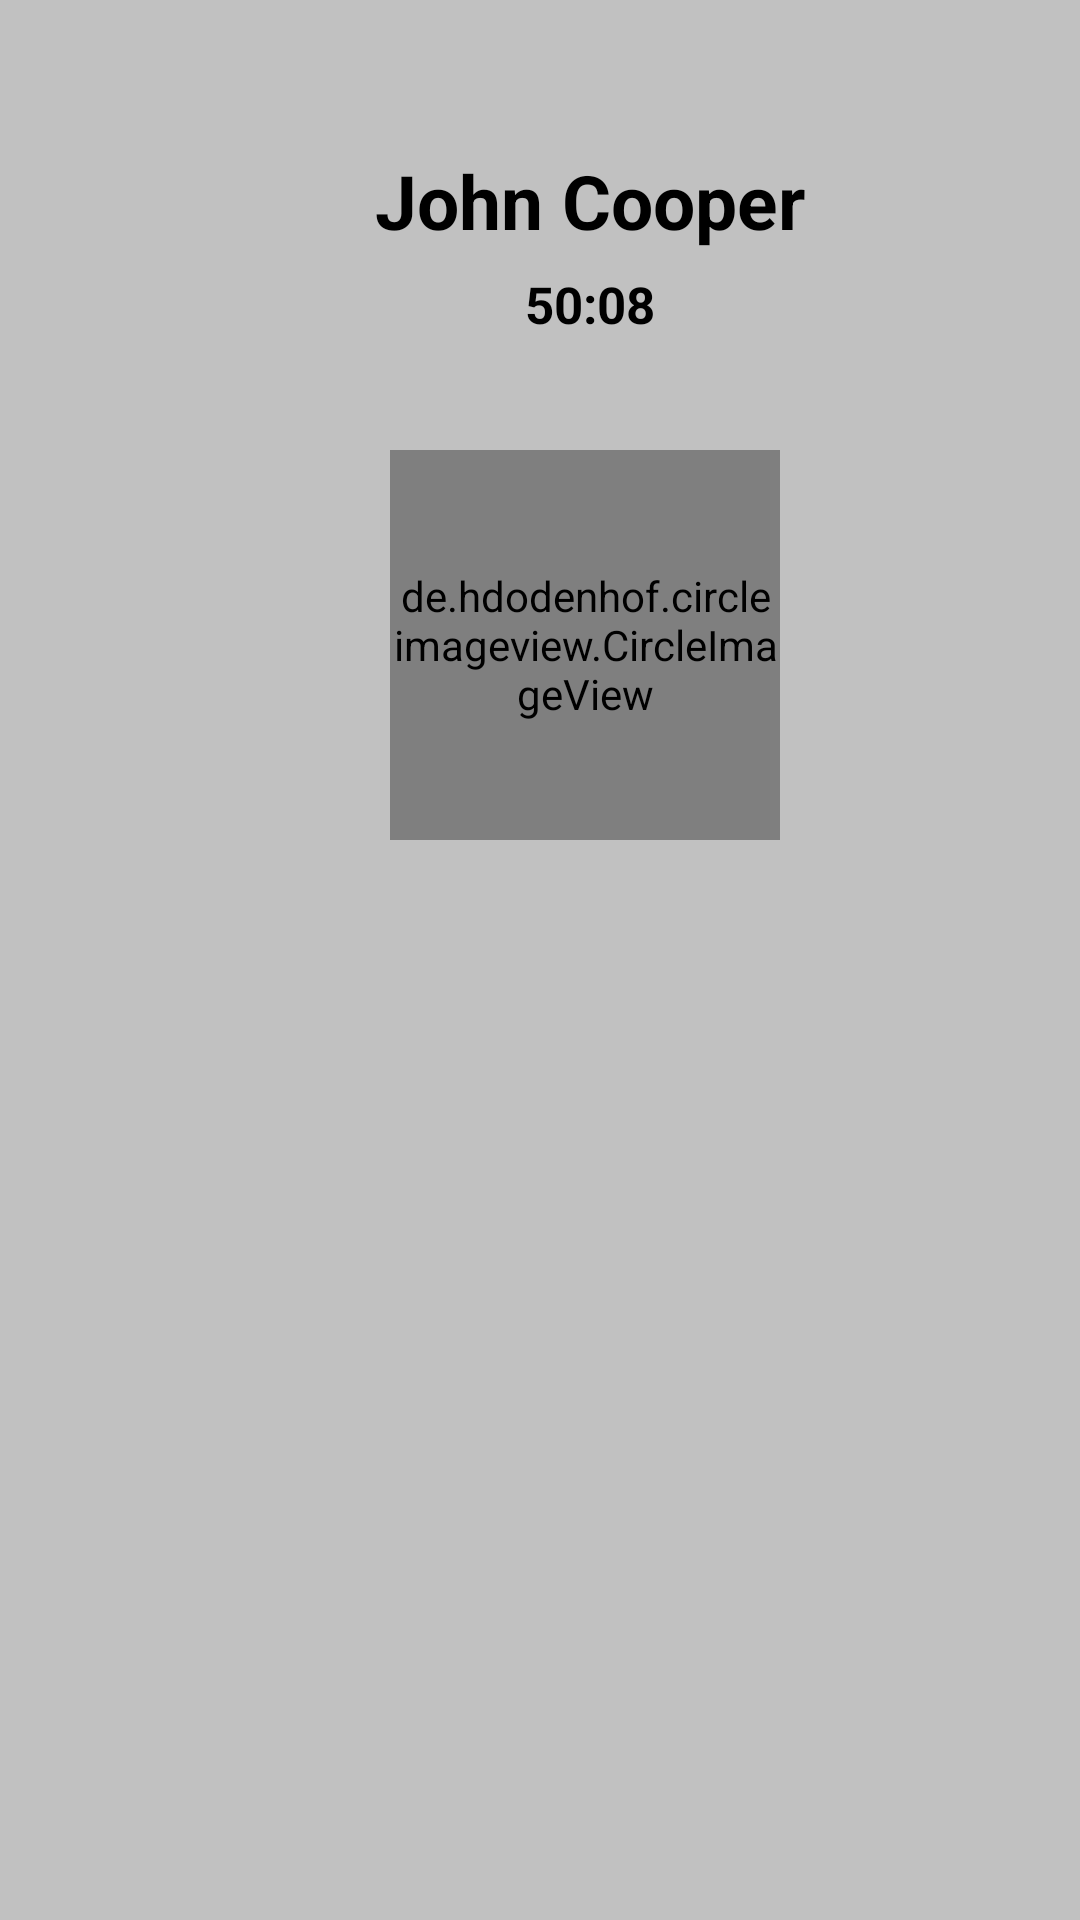

Produce the Android XML layout that renders to this screen, including the resource entries it uses.
<!-- AndroidManifest.xml: application theme Theme.I210616 -->
<!-- res/layout/activity_main20.xml -->
<?xml version="1.0" encoding="utf-8"?>
<RelativeLayout xmlns:android="http://schemas.android.com/apk/res/android"
    xmlns:app="http://schemas.android.com/apk/res-auto"
    xmlns:tools="http://schemas.android.com/tools"
    android:layout_width="match_parent"
    android:layout_height="match_parent"
    android:background="#C1C1C1"
    tools:context=".MainActivity20">

    <View
        android:layout_width="match_parent"
        android:layout_height="150dp"
        android:background="#D7F7F6"
        android:layout_marginTop="660dp"
        />

    <TextView
        android:layout_width="wrap_content"
        android:layout_height="wrap_content"
        android:layout_marginStart="125dp"
        android:layout_marginTop="50dp"
        android:text="John Cooper"
        android:textSize="25sp"
        android:textStyle="bold"
        android:textColor="@color/black"
        />


    <TextView
        android:layout_width="wrap_content"
        android:layout_height="wrap_content"
        android:layout_marginStart="175dp"
        android:layout_marginTop="90dp"
        android:text="50:08"
        android:textStyle="bold"
        android:textSize="17sp"
        android:textColor="@color/black"
        />

    <de.hdodenhof.circleimageview.CircleImageView
        android:id="@+id/profile_image"
        android:layout_width="130dp"
        android:layout_height="130dp"
        android:layout_marginTop="150dp"
        android:layout_marginStart="130dp"
        android:src="@drawable/man1"
        app:civ_border_color="#FF000000"
        />



    <View
        android:layout_width="130dp"
        android:layout_height="8dp"
        android:background="@drawable/curved_square"
        android:backgroundTint="#8E8E8E"
        android:layout_marginTop="670dp"
        android:layout_marginStart="130dp"
        />

    <Button
        android:layout_width="45dp"
        android:layout_height="45dp"
        android:background="@drawable/circle6"
        android:backgroundTint="#155F64"
        android:layout_marginTop="690dp"
        android:layout_marginStart="30dp"
        />

    <Button
        android:layout_width="25dp"
        android:layout_height="25dp"
        android:background="@drawable/mic_art"
        android:backgroundTint="@color/white"
        android:layout_marginTop="698dp"
        android:layout_marginStart="40dp"
        />

    <Button
        android:id="@+id/cancel_call_1"
        android:layout_width="40dp"
        android:layout_height="40dp"
        android:background="@drawable/circle6"
        android:backgroundTint="#930009"
        android:layout_marginTop="750dp"
        android:layout_marginStart="175dp"
        />

    <Button
        android:id="@+id/cancel_call_2"
        android:layout_width="20dp"
        android:layout_height="20dp"
        android:background="@drawable/cross_art"
        android:backgroundTint="@color/white"
        android:layout_marginTop="760dp"
        android:layout_marginStart="185dp"
        />

    <Button
        android:layout_width="45dp"
        android:layout_height="45dp"
        android:background="@drawable/circle6"
        android:backgroundTint="#155F64"
        android:layout_marginTop="690dp"
        android:layout_marginStart="170dp"
        />

    <Button
        android:layout_width="25dp"
        android:layout_height="25dp"
        android:background="@drawable/speaker"
        android:backgroundTint="@color/white"
        android:layout_marginTop="700dp"
        android:layout_marginStart="180dp"
        />

    <Button
        android:layout_width="45dp"
        android:layout_height="45dp"
        android:background="@drawable/circle6"
        android:backgroundTint="#155F64"
        android:layout_marginTop="690dp"
        android:layout_marginStart="310dp"
        />

    <Button
        android:layout_width="25dp"
        android:layout_height="25dp"
        android:background="@drawable/resume"
        android:backgroundTint="@color/white"
        android:layout_marginTop="699dp"
        android:layout_marginStart="320dp"
        />



</RelativeLayout>
<!-- resources referenced by this layout -->
<resources>
  <!-- drawable circle6 (drawable) -->
  <?xml version="1.0" encoding="utf-8"?>
  <selector xmlns:android="http://schemas.android.com/apk/res/android">
      <item>
          <shape android:shape="oval">
              <solid android:color="#155F64"/>
              <size android:width="100dp"/>
          </shape>
      </item>
  
  </selector>
  <!-- drawable cross_art (drawable) -->
  <vector android:height="24dp" android:viewportHeight="16"
      android:viewportWidth="16" android:width="24dp" xmlns:android="http://schemas.android.com/apk/res/android">
      <path android:fillColor="#000000" android:fillType="evenOdd" android:pathData="M0,14.545L1.455,16 8,9.455 14.545,16 16,14.545 9.455,8 16,1.455 14.545,0 8,6.545 1.455,0 0,1.455 6.545,8z"/>
  </vector>
  <!-- drawable curved_square (drawable) -->
  <?xml version="1.0" encoding="utf-8"?>
  <selector xmlns:android="http://schemas.android.com/apk/res/android">
      <item>
          <shape android:shape="rectangle">
              <solid android:color="#44B6BD" /> 
              <corners android:radius="30dp" /> 
  
          </shape>
      </item>
  
  </selector>
  <!-- drawable resume (drawable) -->
  <vector android:height="24dp" android:viewportHeight="32"
      android:viewportWidth="32" android:width="24dp" xmlns:android="http://schemas.android.com/apk/res/android">
      <path android:fillColor="#000000" android:pathData="M6,4C5.45,4 5,4.45 5,5v22c0,0.55 0.45,1 1,1h3c0.55,0 1,-0.45 1,-1V5c0,-0.55 -0.45,-1 -1,-1H6z"/>
      <path android:fillColor="#000000" android:pathData="M9,29H6c-1.103,0 -2,-0.897 -2,-2V5c0,-1.103 0.897,-2 2,-2h3c1.103,0 2,0.897 2,2v22C11,28.103 10.103,29 9,29zM9,27v1V27L9,27L9,27zM6,5v22h2.997L9,5H6z"/>
      <path android:fillColor="#000000" android:pathData="M23,4c-0.55,0 -1,0.45 -1,1v22c0,0.55 0.45,1 1,1h3c0.55,0 1,-0.45 1,-1V5c0,-0.55 -0.45,-1 -1,-1H23z"/>
      <path android:fillColor="#000000" android:pathData="M26,29h-3c-1.103,0 -2,-0.897 -2,-2V5c0,-1.103 0.897,-2 2,-2h3c1.103,0 2,0.897 2,2v22C28,28.103 27.103,29 26,29zM26,27v1V27L26,27L26,27zM23,5v22h2.997L26,5H23z"/>
  </vector>
  <!-- drawable speaker (drawable) -->
  <vector android:height="24dp" android:viewportHeight="24"
      android:viewportWidth="24" android:width="24dp" xmlns:android="http://schemas.android.com/apk/res/android">
      <path android:fillColor="#00000000"
          android:pathData="M16,9C16.5,9.5 17,10.5 17,12C17,13.5 16.5,14.5 16,15M19,6C20.5,7.5 21,10 21,12C21,14 20.5,16.5 19,18M13,3L7,8H5C3.895,8 3,8.895 3,10V14C3,15.105 3.895,16 5,16H7L13,21V3Z"
          android:strokeColor="#000000" android:strokeLineCap="round"
          android:strokeLineJoin="round" android:strokeWidth="1.5"/>
  </vector>
  <style name="Theme.I210616" parent="Base.Theme.I210616" />
  <style name="Base.Theme.I210616" parent="Theme.AppCompat.Light.NoActionBar">
          
          
          <item name="android:windowLightStatusBar">true</item>
  
         &gt;
  
  
      </style>
  <!-- not gathered from this repository: default colours our renderer supplied (Android Studio template values) -->
  <color name="black">#FF000000</color>
  <color name="white">#FFFFFFFF</color>
</resources>
